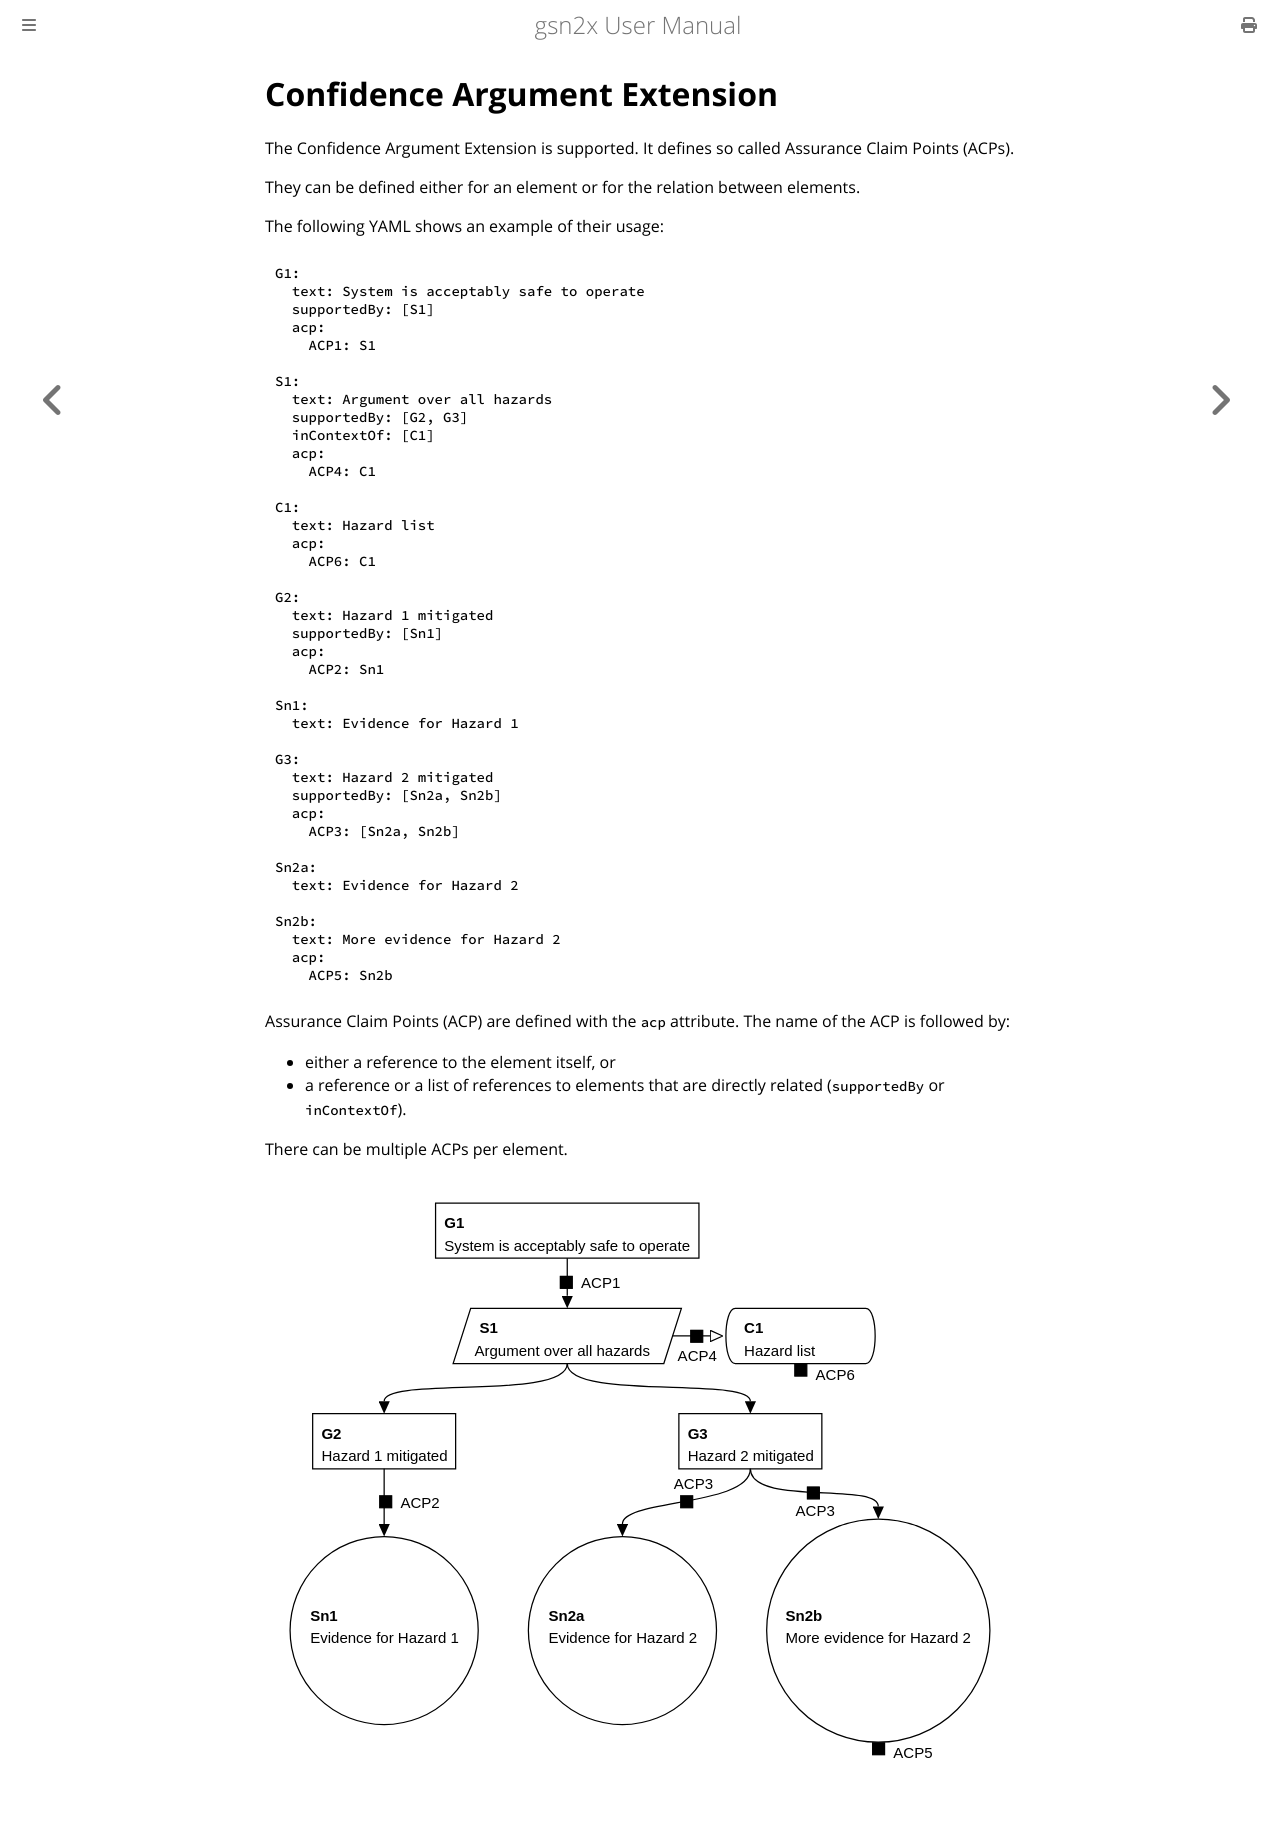

repository: jonasthewolf/gsn2x · page: ext_confidence.html · generator: mdbook


# Confidence Argument Extension

The Confidence Argument Extension is supported. It defines so called Assurance Claim Points (ACPs).

They can be defined either for an element or for the relation between elements.

The following YAML shows an example of their usage:

```yaml
{{#include examples/confidence.gsn.yaml}}
```

Assurance Claim Points (ACP) are defined with the `acp` attribute.
The name of the ACP is followed by:

- either a reference to the element itself, or
- a reference or a list of references to elements that are directly related (`supportedBy` or `inContextOf`).

There can be multiple ACPs per element.

![Rendered Example](examples/confidence.gsn.svg)
